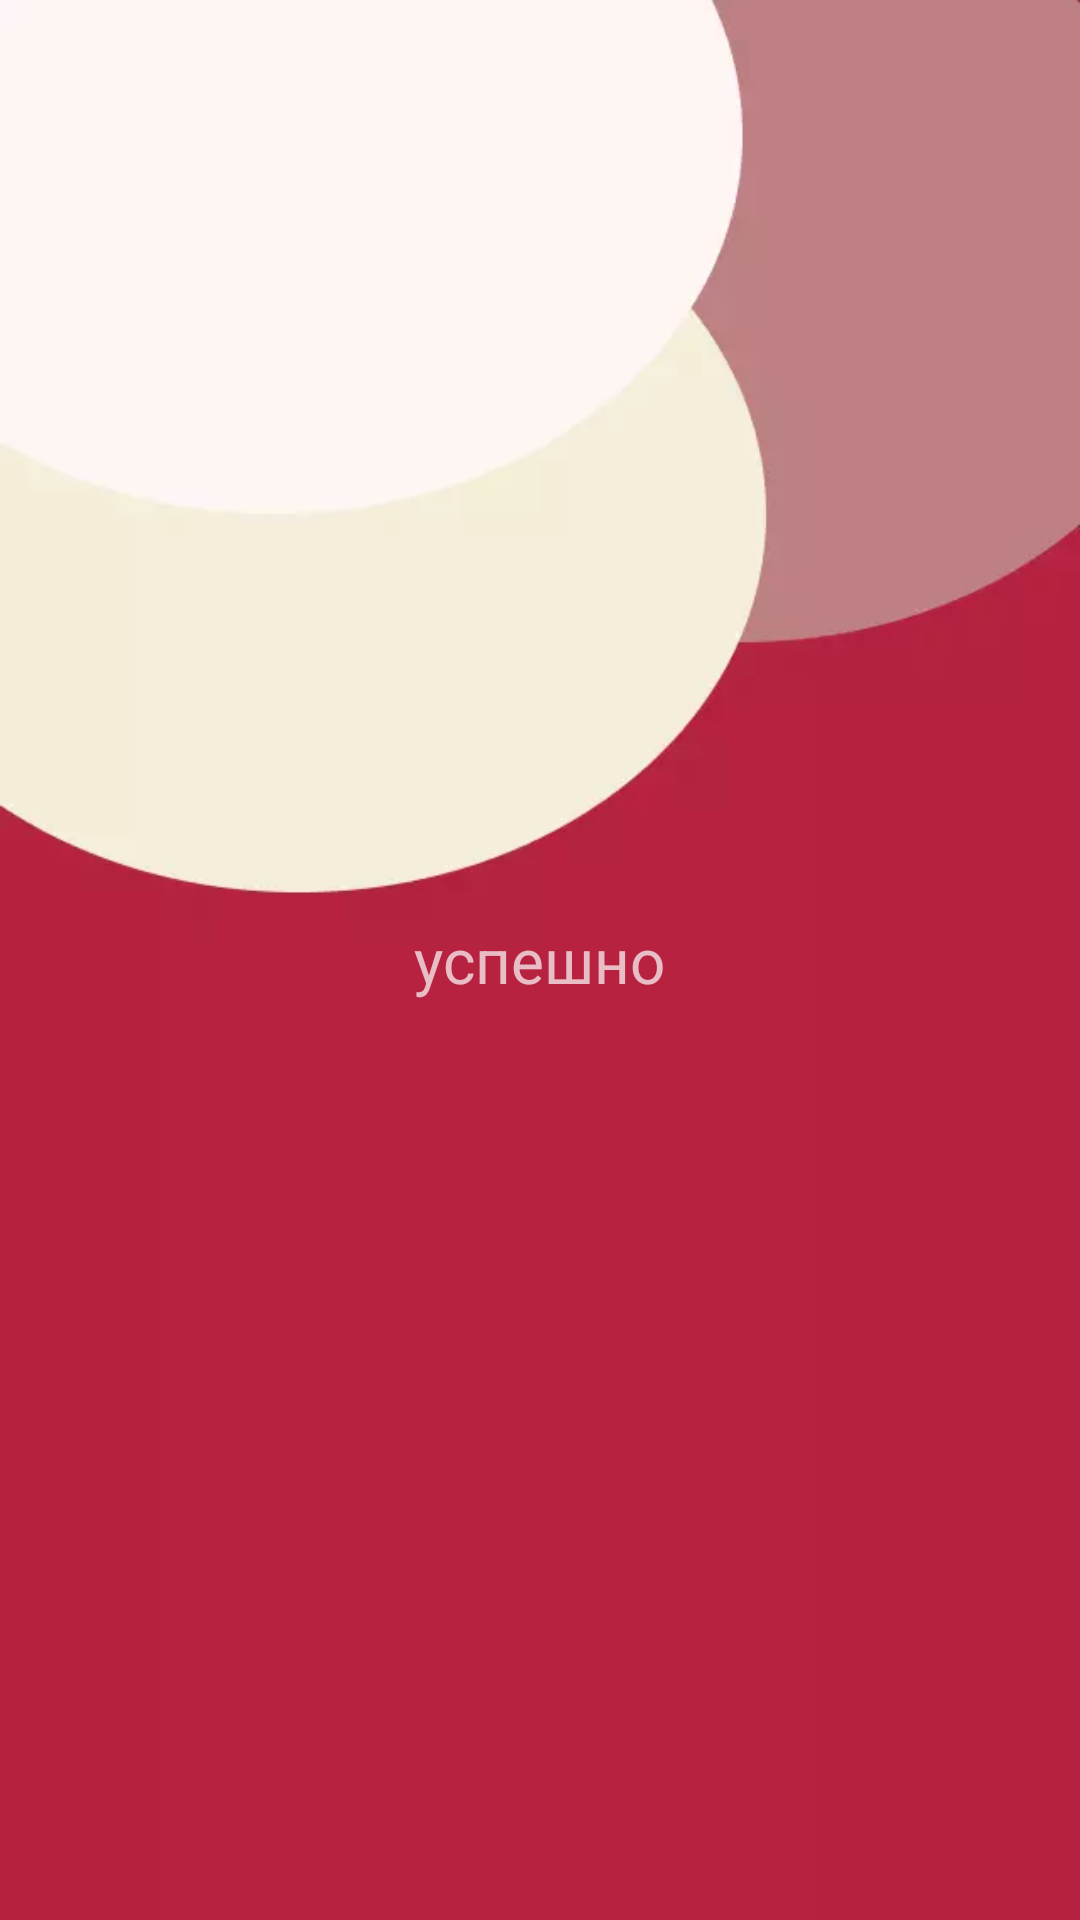

This screen was rendered from an Android layout file. Write that file and the resources it references.
<!-- AndroidManifest.xml: application theme Theme.AppCompat.NoActionBar -->
<!-- res/layout/fragment_email.xml -->
<?xml version="1.0" encoding="utf-8"?>
<LinearLayout
    xmlns:android="http://schemas.android.com/apk/res/android"
    android:orientation="vertical"
    android:layout_width="match_parent"
    android:layout_height="match_parent"
    android:gravity="center"
    android:background="@drawable/sign_up">

    <TextView
        android:id="@+id/text_email"
        android:layout_width="wrap_content"
        android:layout_height="wrap_content"
        android:text="успешно"
        android:textSize="10pt"/>

</LinearLayout>
<!-- resources referenced by this layout -->
<resources>
  <!-- drawable sign_up: webp bitmap (drawable, 3490 bytes) -->
</resources>
